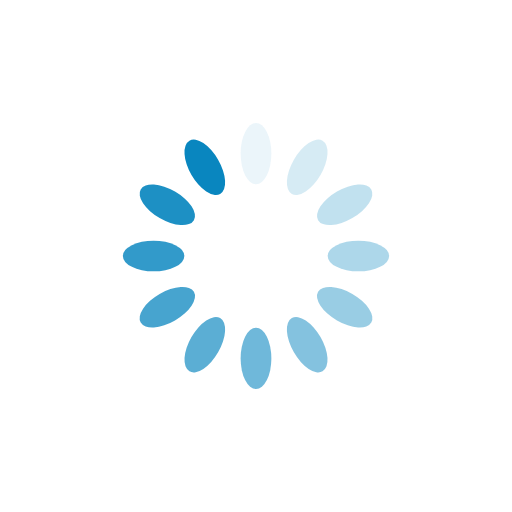
t = 0.00 s
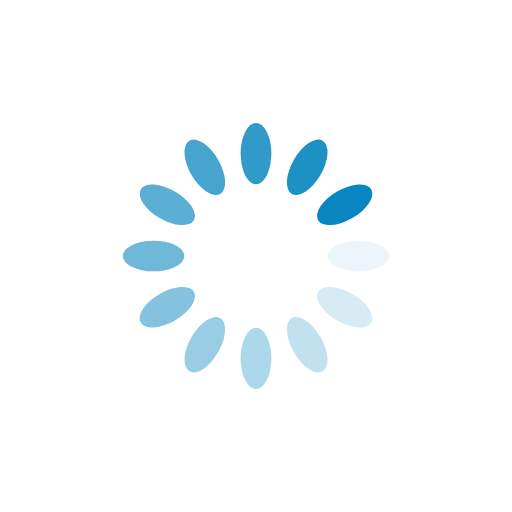
t = 0.25 s
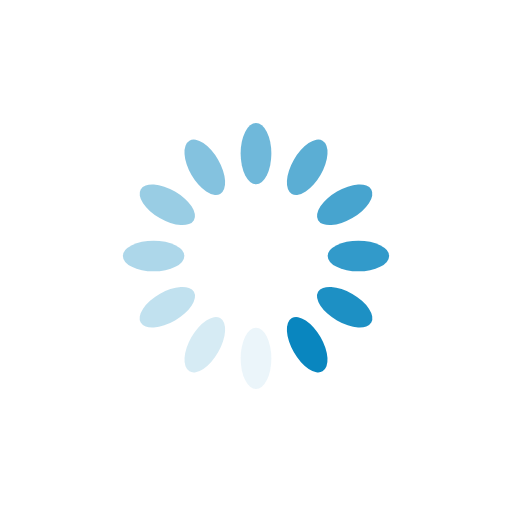
t = 0.50 s
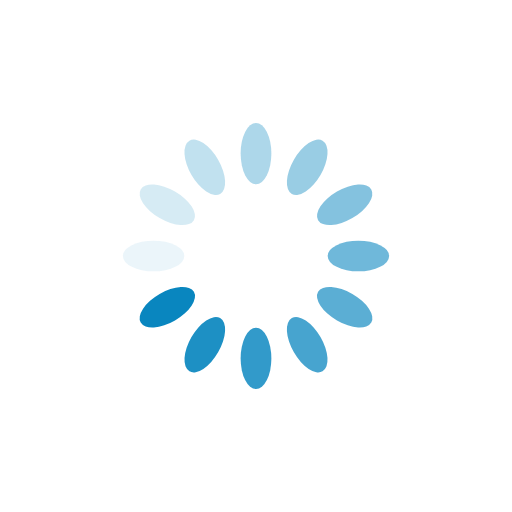
t = 0.75 s

The animated SVG that drew these frames (rendered in a browser with its animation timeline set to each time). Animation: 12 SMIL elements (animate=12); one cycle of 1.00 s, repeats indefinitely.

<svg xmlns="http://www.w3.org/2000/svg" viewBox="0 0 100 100" preserveAspectRatio="xMidYMid" width="200" height="200" style="shape-rendering: auto; display: block; background: transparent;" xmlns:xlink="http://www.w3.org/1999/xlink"><g><g transform="rotate(0 50 50)">
  <rect fill="#0986bf" height="12" width="6" ry="6" rx="3" y="24" x="47">
    <animate repeatCount="indefinite" begin="-0.9166666666666666s" dur="1s" keyTimes="0;1" values="1;0" attributeName="opacity"></animate>
  </rect>
</g><g transform="rotate(30 50 50)">
  <rect fill="#0986bf" height="12" width="6" ry="6" rx="3" y="24" x="47">
    <animate repeatCount="indefinite" begin="-0.8333333333333334s" dur="1s" keyTimes="0;1" values="1;0" attributeName="opacity"></animate>
  </rect>
</g><g transform="rotate(60 50 50)">
  <rect fill="#0986bf" height="12" width="6" ry="6" rx="3" y="24" x="47">
    <animate repeatCount="indefinite" begin="-0.75s" dur="1s" keyTimes="0;1" values="1;0" attributeName="opacity"></animate>
  </rect>
</g><g transform="rotate(90 50 50)">
  <rect fill="#0986bf" height="12" width="6" ry="6" rx="3" y="24" x="47">
    <animate repeatCount="indefinite" begin="-0.6666666666666666s" dur="1s" keyTimes="0;1" values="1;0" attributeName="opacity"></animate>
  </rect>
</g><g transform="rotate(120 50 50)">
  <rect fill="#0986bf" height="12" width="6" ry="6" rx="3" y="24" x="47">
    <animate repeatCount="indefinite" begin="-0.5833333333333334s" dur="1s" keyTimes="0;1" values="1;0" attributeName="opacity"></animate>
  </rect>
</g><g transform="rotate(150 50 50)">
  <rect fill="#0986bf" height="12" width="6" ry="6" rx="3" y="24" x="47">
    <animate repeatCount="indefinite" begin="-0.5s" dur="1s" keyTimes="0;1" values="1;0" attributeName="opacity"></animate>
  </rect>
</g><g transform="rotate(180 50 50)">
  <rect fill="#0986bf" height="12" width="6" ry="6" rx="3" y="24" x="47">
    <animate repeatCount="indefinite" begin="-0.4166666666666667s" dur="1s" keyTimes="0;1" values="1;0" attributeName="opacity"></animate>
  </rect>
</g><g transform="rotate(210 50 50)">
  <rect fill="#0986bf" height="12" width="6" ry="6" rx="3" y="24" x="47">
    <animate repeatCount="indefinite" begin="-0.3333333333333333s" dur="1s" keyTimes="0;1" values="1;0" attributeName="opacity"></animate>
  </rect>
</g><g transform="rotate(240 50 50)">
  <rect fill="#0986bf" height="12" width="6" ry="6" rx="3" y="24" x="47">
    <animate repeatCount="indefinite" begin="-0.25s" dur="1s" keyTimes="0;1" values="1;0" attributeName="opacity"></animate>
  </rect>
</g><g transform="rotate(270 50 50)">
  <rect fill="#0986bf" height="12" width="6" ry="6" rx="3" y="24" x="47">
    <animate repeatCount="indefinite" begin="-0.16666666666666666s" dur="1s" keyTimes="0;1" values="1;0" attributeName="opacity"></animate>
  </rect>
</g><g transform="rotate(300 50 50)">
  <rect fill="#0986bf" height="12" width="6" ry="6" rx="3" y="24" x="47">
    <animate repeatCount="indefinite" begin="-0.08333333333333333s" dur="1s" keyTimes="0;1" values="1;0" attributeName="opacity"></animate>
  </rect>
</g><g transform="rotate(330 50 50)">
  <rect fill="#0986bf" height="12" width="6" ry="6" rx="3" y="24" x="47">
    <animate repeatCount="indefinite" begin="0s" dur="1s" keyTimes="0;1" values="1;0" attributeName="opacity"></animate>
  </rect>
</g><g></g></g></svg>